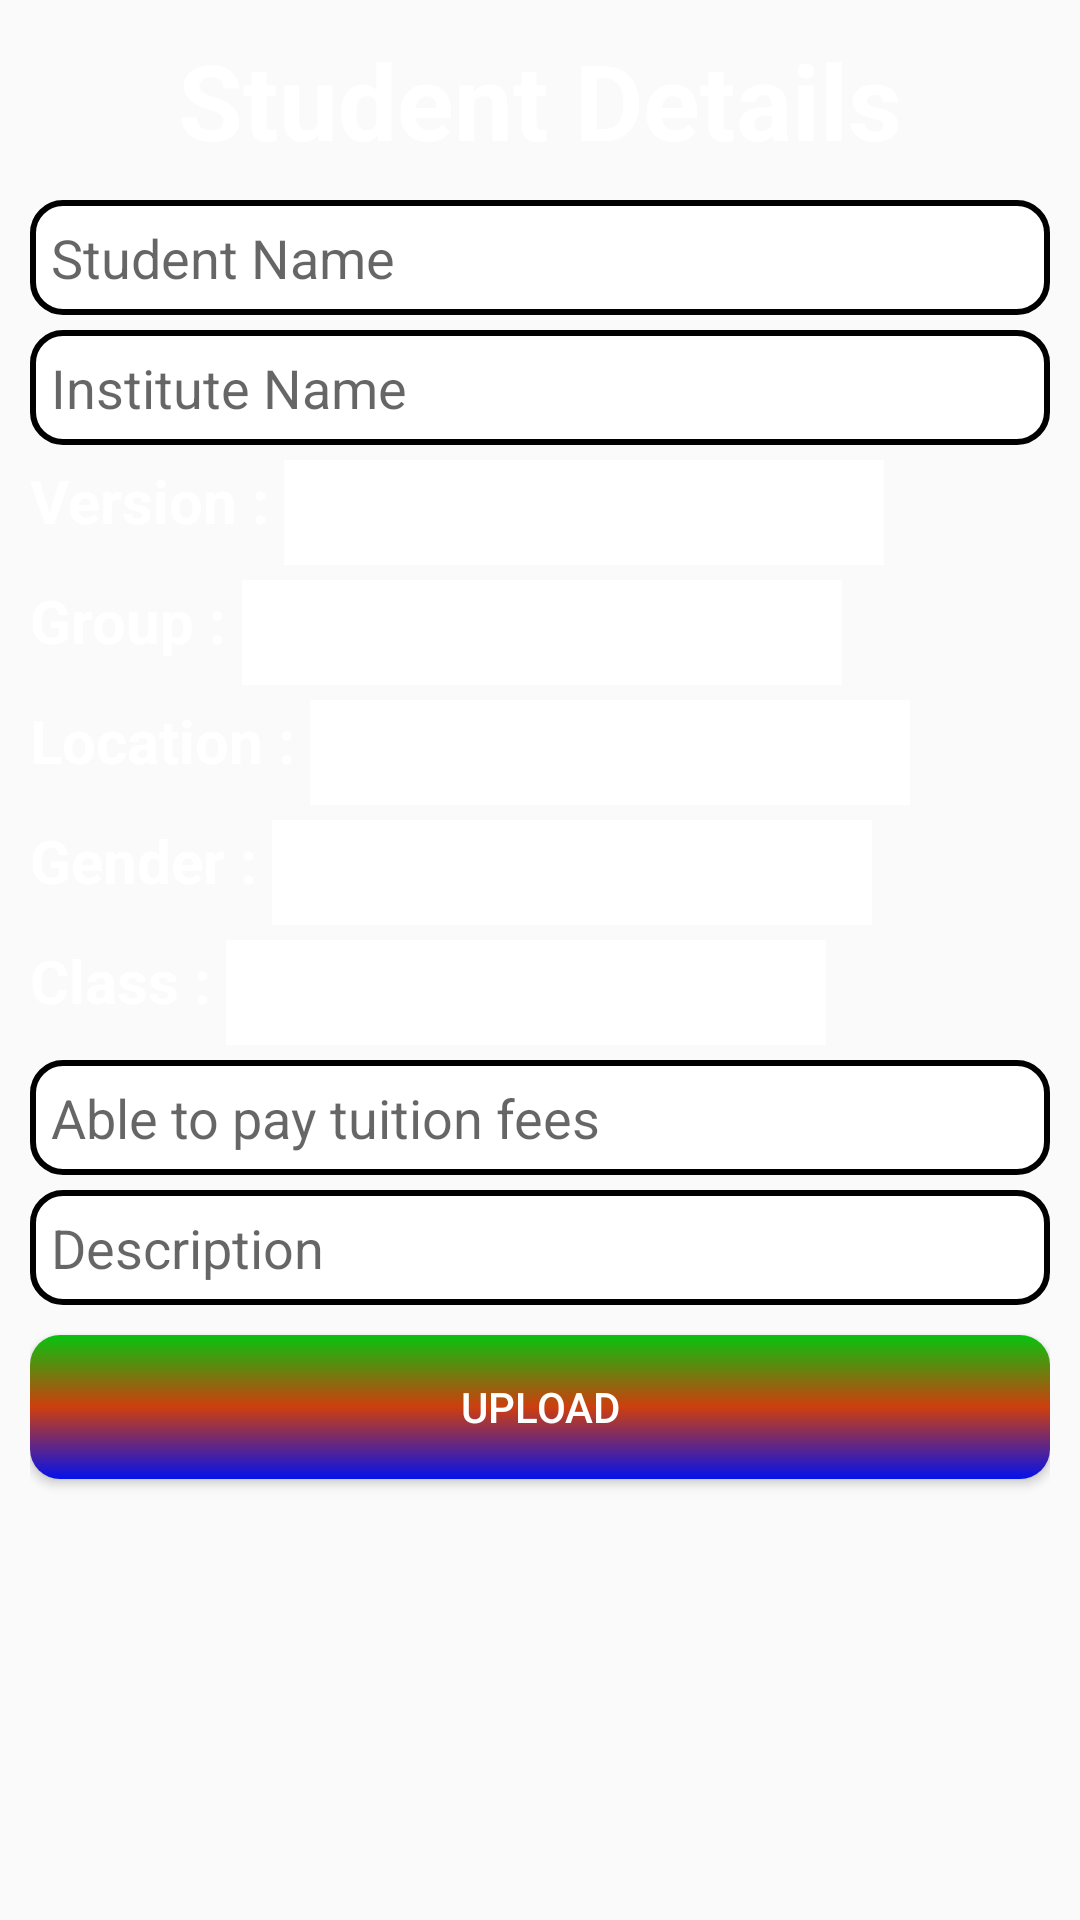

This screen was rendered from an Android layout file. Write that file and the resources it references.
<!-- AndroidManifest.xml: application theme Theme.StudentServiceClintDemo -->
<!-- res/layout/activity_student.xml -->
<?xml version="1.0" encoding="utf-8"?>
<androidx.constraintlayout.widget.ConstraintLayout xmlns:android="http://schemas.android.com/apk/res/android"
    xmlns:app="http://schemas.android.com/apk/res-auto"
    xmlns:tools="http://schemas.android.com/tools"
    android:id="@+id/main"
    android:layout_width="match_parent"
    android:layout_height="match_parent"
    android:background="@drawable/bg_light_dark"
    tools:context=".activity.StudentActivity">
    <LinearLayout
        android:layout_width="match_parent"
        android:layout_height="match_parent"
        android:padding="10dp"
        android:orientation="vertical">
        <TextView
            android:layout_width="match_parent"
            android:layout_height="wrap_content"
            android:text="Student Details"
            android:textAlignment="center"
            android:textSize="35sp"
            android:textStyle="bold"
            android:textColor="@color/white"/>
        <EditText
            android:id="@+id/student_name_id"
            android:layout_width="match_parent"
            android:layout_height="wrap_content"
            android:hint="Student Name"
            android:layout_marginTop="10dp"
            android:background="@drawable/edit_text_bg"
            android:padding="7dp"/>
        <EditText
            android:id="@+id/student_institute_name_id"
            android:layout_width="match_parent"
            android:layout_height="wrap_content"
            android:hint="Institute Name"
            android:background="@drawable/edit_text_bg"
            android:padding="7dp"
            android:layout_marginTop="5dp"/>
        <LinearLayout
            android:layout_width="match_parent"
            android:layout_height="wrap_content"
            android:layout_marginTop="5dp"
            android:orientation="horizontal">
            <TextView
                android:layout_width="wrap_content"
                android:layout_height="wrap_content"
                android:textColor="@color/white"
                android:textStyle="bold"
                android:textSize="20sp"
                android:text="Version : "/>
            <Spinner
                android:id="@+id/student_version_id"
                android:layout_width="200dp"
                android:layout_height="35sp"
                android:background="@color/white"/>
        </LinearLayout>
        <LinearLayout
            android:layout_width="match_parent"
            android:layout_height="wrap_content"
            android:layout_marginTop="5dp"
            android:orientation="horizontal">
            <TextView
                android:layout_width="wrap_content"
                android:layout_height="wrap_content"
                android:textStyle="bold"
                android:textSize="20sp"
                android:textColor="@color/white"
                android:text="Group : "/>
            <Spinner
                android:id="@+id/student_group_id"
                android:layout_width="200dp"
                android:layout_height="35dp"
                android:background="@color/white"/>
        </LinearLayout>
        <LinearLayout
            android:layout_width="match_parent"
            android:layout_height="wrap_content"
            android:orientation="horizontal"
            android:layout_marginTop="5dp">
            <TextView
                android:layout_width="wrap_content"
                android:layout_height="wrap_content"
                android:text="Location : "
                android:textSize="20sp"
                android:textStyle="bold"
                android:textColor="@color/white"/>
            <Spinner
                android:id="@+id/student_location_id"
                android:layout_width="200dp"
                android:layout_height="35dp"
                android:background="@color/white"/>
        </LinearLayout>
        <LinearLayout
            android:layout_width="match_parent"
            android:layout_height="wrap_content"
            android:orientation="horizontal"
            android:layout_marginTop="5dp">
            <TextView
                android:layout_width="wrap_content"
                android:layout_height="wrap_content"
                android:text="Gender : "
                android:textSize="20sp"
                android:textStyle="bold"
                android:textColor="@color/white"/>
            <Spinner
                android:id="@+id/student_gender_id"
                android:layout_width="200dp"
                android:layout_height="35dp"
                android:background="@color/white"/>
        </LinearLayout>
        <LinearLayout
            android:layout_width="match_parent"
            android:layout_height="wrap_content"
            android:orientation="horizontal"
            android:layout_marginTop="5dp">
            <TextView
                android:layout_width="wrap_content"
                android:layout_height="wrap_content"
                android:text="Class : "
                android:textStyle="bold"
                android:textColor="@color/white"
                android:textSize="20sp"/>
            <Spinner
                android:id="@+id/student_class_id"
                android:layout_width="200sp"
                android:layout_height="35sp"
                android:background="@color/white"/>
        </LinearLayout>
        <EditText
            android:id="@+id/student_fee_id"
            android:layout_width="match_parent"
            android:layout_height="wrap_content"
            android:padding="7dp"
            android:background="@drawable/edit_text_bg"
            android:layout_marginTop="5dp"
            android:hint="Able to pay tuition fees"
            android:inputType="phone"/>
        <EditText
            android:id="@+id/student_description_id"
            android:layout_width="match_parent"
            android:layout_height="wrap_content"
            android:hint="Description"
            android:background="@drawable/edit_text_bg"
            android:layout_marginTop="5dp"
            android:padding="7dp"/>
        <Button
            android:id="@+id/student_upload_id"
            android:layout_width="match_parent"
            android:layout_height="wrap_content"
            android:text="Upload"
            android:textColor="@color/white"
            android:background="@drawable/button_background"
            android:layout_marginTop="10dp"/>



    </LinearLayout>
</androidx.constraintlayout.widget.ConstraintLayout>
<!-- resources referenced by this layout -->
<resources>
  <color name="white">#FFFFFFFF</color>
  <!-- drawable button_background (drawable) -->
  <?xml version="1.0" encoding="utf-8"?>
  <selector xmlns:android="http://schemas.android.com/apk/res/android">
  
      <item>
          <shape android:shape="rectangle">
              <corners android:radius="10dp"/>
              <gradient
                  android:startColor="@color/tia"
                  android:centerColor="@color/orange"
                  android:endColor="@color/blue"
                  android:angle="270"
                  android:gradientRadius="50dp"/>
          </shape>
      </item>
  
  </selector>
  <!-- drawable edit_text_bg (drawable) -->
  <?xml version="1.0" encoding="utf-8"?>
  <selector xmlns:android="http://schemas.android.com/apk/res/android">
      <item>
          <shape android:shape="rectangle">
              <solid android:color="@color/white"/>
              <corners android:radius="10dp"/>
              <stroke
                  android:width="2dp"
                  android:color="@color/black"/>
          </shape>
      </item>
  </selector>
  <style name="Theme.StudentServiceClintDemo" parent="Base.Theme.StudentServiceClintDemo" />
  <color name="tia">#07C30F</color>
  <color name="orange">#CE3E0E</color>
  <color name="blue">#0412EB</color>
  <color name="black">#FF000000</color>
  <style name="Base.Theme.StudentServiceClintDemo" parent="Theme.AppCompat.Light.NoActionBar">
          
          
      </style>
</resources>
